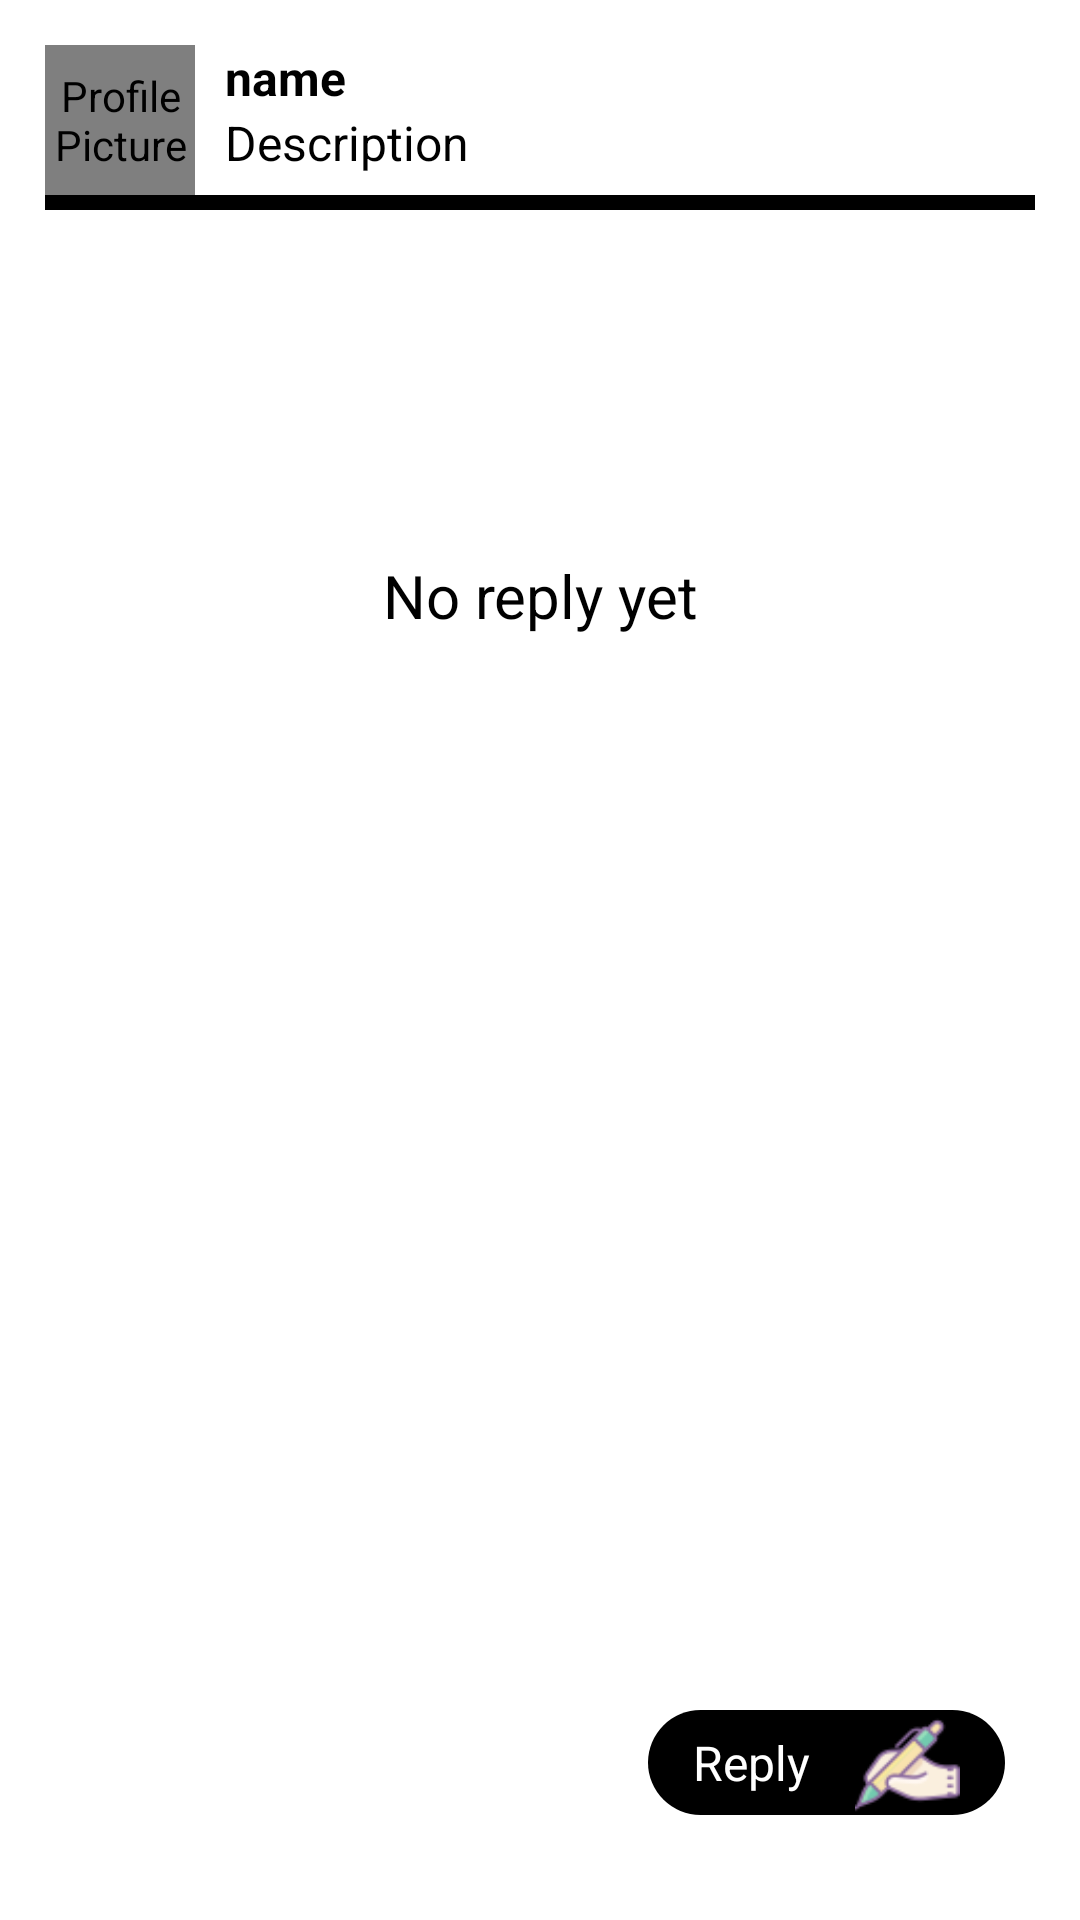

Write the Android layout XML for this screen, with the resource values it uses.
<!-- AndroidManifest.xml: application theme Theme.MCamp -->
<!-- res/layout/activity_sub_comment.xml -->
<?xml version="1.0" encoding="utf-8"?>
<androidx.constraintlayout.widget.ConstraintLayout xmlns:android="http://schemas.android.com/apk/res/android"
    xmlns:app="http://schemas.android.com/apk/res-auto"
    xmlns:tools="http://schemas.android.com/tools"
    android:layout_width="match_parent"
    android:layout_height="match_parent"
    android:background="@color/white"
    android:padding="15dp"
    tools:context=".ActivitySubComment">

    <LinearLayout
        android:id="@+id/linearLayout2"
        android:layout_width="match_parent"
        android:layout_height="wrap_content"
        android:orientation="horizontal"
        app:layout_constraintEnd_toEndOf="parent"
        app:layout_constraintStart_toStartOf="parent"
        app:layout_constraintTop_toTopOf="parent"
        tools:ignore="UselessParent">

        <de.hdodenhof.circleimageview.CircleImageView
            android:id="@+id/comment_user_image"
            android:layout_width="50dp"
            android:layout_height="50dp"
            android:contentDescription="@string/profile_picture"
            android:src="@drawable/user_icon"
            app:civ_border_width="1dp" />

        <LinearLayout
            android:layout_width="match_parent"
            android:layout_height="wrap_content"
            android:layout_marginStart="10dp"
            android:orientation="vertical">


            <TextView
                android:id="@+id/user_name"
                android:layout_width="match_parent"
                android:layout_height="wrap_content"
                android:text="@string/name"
                android:textColor="@color/black"
                android:textSize="16sp"
                android:textStyle="bold"
                tools:ignore="TouchTargetSizeCheck" />

            <TextView
                android:id="@+id/user_comment_description"
                android:layout_width="match_parent"
                android:layout_height="wrap_content"
                android:text="@string/description"
                android:textColor="@color/black"
                android:textSize="16sp"
                tools:ignore="TouchTargetSizeCheck" />

        </LinearLayout>

    </LinearLayout>

    <View
        android:id="@+id/view"
        android:layout_width="match_parent"
        android:layout_height="5dp"
        android:background="@color/black"
        app:layout_constraintEnd_toEndOf="@+id/scrollView3"
        app:layout_constraintStart_toStartOf="@+id/scrollView3"
        app:layout_constraintTop_toBottomOf="@+id/linearLayout2" />

    <ScrollView
        android:id="@+id/scrollView3"
        android:layout_width="match_parent"
        android:layout_height="0dp"
        app:layout_constraintBottom_toBottomOf="parent"
        app:layout_constraintEnd_toEndOf="parent"
        app:layout_constraintStart_toStartOf="parent"
        app:layout_constraintTop_toBottomOf="@id/view"
        app:layout_constraintVertical_weight="1"
        tools:ignore="UselessParent">

        <LinearLayout
            android:id="@+id/users_comment"
            android:layout_width="match_parent"
            android:layout_height="wrap_content"
            android:orientation="vertical"
            android:padding="15dp">

            <TextView
                android:layout_width="match_parent"
                android:layout_height="wrap_content"
                android:layout_marginTop="100dp"
                android:text="@string/no_reply_yet"
                android:textAlignment="center"
                android:textColor="#000000"
                android:textSize="20sp" />

        </LinearLayout>

    </ScrollView>

    <LinearLayout
        android:id="@+id/addComment"
        android:layout_width="wrap_content"
        android:layout_height="wrap_content"
        android:layout_gravity="bottom|end"
        android:layout_marginEnd="10dp"
        android:layout_marginBottom="20dp"
        android:background="@drawable/round_style_home_button"
        android:backgroundTint="@color/black"
        android:orientation="horizontal"
        app:layout_constraintBottom_toBottomOf="parent"
        app:layout_constraintEnd_toEndOf="parent">

        <TextView
            android:layout_width="wrap_content"
            android:layout_height="wrap_content"
            android:layout_gravity="center_vertical"
            android:layout_marginStart="15dp"
            android:text="@string/reply"
            android:textColor="@color/white"
            android:textSize="16sp" />

        <ImageView
            android:layout_width="35dp"
            android:layout_height="35dp"
            android:layout_marginStart="15dp"
            android:layout_marginEnd="15dp"
            android:contentDescription="@string/hand"
            android:src="@drawable/writing_hand" />
    </LinearLayout>

    <TextView
        android:id="@+id/see_more"
        android:layout_width="match_parent"
        android:layout_height="20dp"
        android:layout_gravity="bottom"
        android:clickable="true"
        android:focusable="true"
        android:text="@string/see_more"
        android:textAlignment="center"
        android:textColor="#0000FF"
        android:textSize="16sp"
        android:visibility="gone"
        app:layout_constraintBottom_toBottomOf="@+id/scrollView3"
        app:layout_constraintEnd_toEndOf="@+id/scrollView3"
        app:layout_constraintStart_toStartOf="parent"
        tools:ignore="RtlCompat,TextSizeCheck,UsingOnClickInXml" />

</androidx.constraintlayout.widget.ConstraintLayout>
<!-- resources referenced by this layout -->
<resources>
  <color name="black">#FF000000</color>
  <color name="white">#FFFFFFFF</color>
  <!-- drawable round_style_home_button (drawable) -->
  <?xml version="1.0" encoding="utf-8"?>
  <shape xmlns:android="http://schemas.android.com/apk/res/android">
  
      <corners android:radius="50dp"/>
      <solid android:color="#DFD2D2"/>
  
  </shape>
  <!-- drawable user_icon: png bitmap (drawable, 2363 bytes) -->
  <!-- drawable writing_hand: png bitmap (drawable, 2873 bytes) -->
  <string name="description">Description</string>
  <string name="hand">hand</string>
  <string name="name">name</string>
  <string name="no_reply_yet">No reply yet</string>
  <string name="profile_picture">Profile Picture</string>
  <string name="reply">Reply</string>
  <string name="see_more">See more...</string>
  <style name="Theme.MCamp" parent="Base.Theme.MCamp" />
  <style name="Base.Theme.MCamp" parent="Theme.Material3.DayNight.NoActionBar">
          
          
      </style>
</resources>
